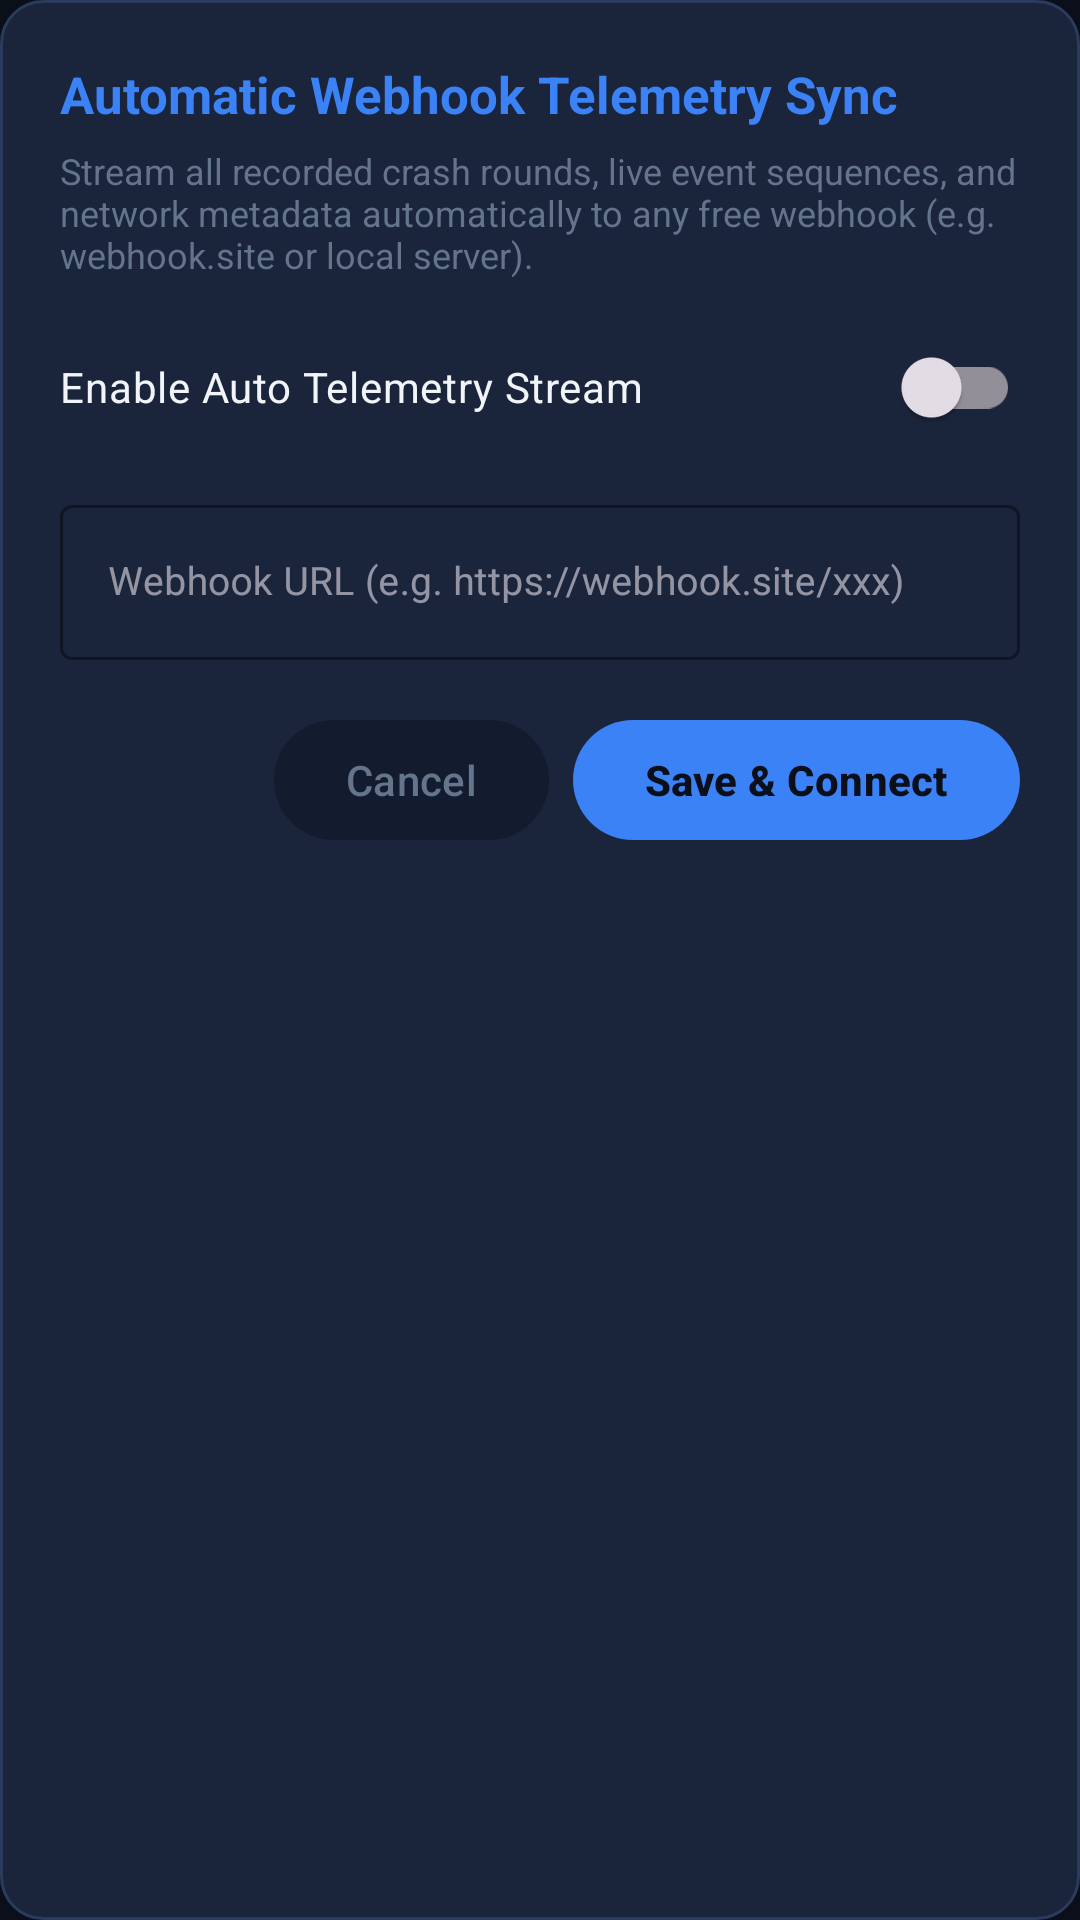

Here is an Android app screen rendered from its layout file. Give the layout XML and the strings, colors and styles it references.
<!-- AndroidManifest.xml: application theme Theme.AviatorSignalLab -->
<!-- res/layout/dialog_webhook_config.xml -->
<?xml version="1.0" encoding="utf-8"?>
<LinearLayout
    xmlns:android="http://schemas.android.com/apk/res/android"
    xmlns:app="http://schemas.android.com/apk/res-auto"
    android:layout_width="match_parent"
    android:layout_height="wrap_content"
    android:background="@drawable/bg_card"
    android:orientation="vertical"
    android:padding="20dp">

    <TextView
        android:layout_width="wrap_content"
        android:layout_height="wrap_content"
        android:text="Automatic Webhook Telemetry Sync"
        android:textColor="@color/accent_cyan"
        android:textSize="17sp"
        android:textStyle="bold" />

    <TextView
        android:layout_width="match_parent"
        android:layout_height="wrap_content"
        android:layout_marginTop="6dp"
        android:text="Stream all recorded crash rounds, live event sequences, and network metadata automatically to any free webhook (e.g. webhook.site or local server)."
        android:textColor="@color/text_muted"
        android:textSize="12sp" />

    <com.google.android.material.switchmaterial.SwitchMaterial
        android:id="@+id/switchEnableWebhook"
        android:layout_width="match_parent"
        android:layout_height="wrap_content"
        android:layout_marginTop="12dp"
        android:text="Enable Auto Telemetry Stream"
        android:textColor="@color/text_primary"
        android:textSize="14sp"
        app:useMaterialThemeColors="true" />

    <com.google.android.material.textfield.TextInputLayout
        android:id="@+id/tilWebhookUrl"
        style="@style/Widget.MaterialComponents.TextInputLayout.OutlinedBox"
        android:layout_width="match_parent"
        android:layout_height="wrap_content"
        android:layout_marginTop="10dp"
        android:hint="Webhook URL (e.g. https://webhook.site/xxx)"
        app:boxStrokeColor="@color/accent_cyan"
        app:hintTextColor="@color/accent_cyan">

        <com.google.android.material.textfield.TextInputEditText
            android:id="@+id/etWebhookUrl"
            android:layout_width="match_parent"
            android:layout_height="wrap_content"
            android:inputType="textUri"
            android:singleLine="true"
            android:textColor="@color/text_primary"
            android:textSize="13sp" />
    </com.google.android.material.textfield.TextInputLayout>

    <LinearLayout
        android:layout_width="match_parent"
        android:layout_height="wrap_content"
        android:layout_marginTop="16dp"
        android:gravity="end"
        android:orientation="horizontal">

        <com.google.android.material.button.MaterialButton
            android:id="@+id/btnCancelWebhook"
            android:layout_width="wrap_content"
            android:layout_height="wrap_content"
            android:layout_marginEnd="8dp"
            android:text="Cancel"
            android:textColor="@color/text_muted"
            app:backgroundTint="@color/bg_secondary" />

        <com.google.android.material.button.MaterialButton
            android:id="@+id/btnSaveWebhook"
            android:layout_width="wrap_content"
            android:layout_height="wrap_content"
            android:text="Save &amp; Connect"
            android:textColor="@color/bg_primary"
            android:textStyle="bold"
            app:backgroundTint="@color/accent_cyan" />
    </LinearLayout>

</LinearLayout>
<!-- resources referenced by this layout -->
<resources>
  <color name="accent_cyan">#3B82F6</color>
  <color name="bg_primary">#0B0F19</color>
  <color name="bg_secondary">#131B2E</color>
  <color name="text_muted">#64748B</color>
  <color name="text_primary">#F1F5F9</color>
  <!-- drawable bg_card (drawable) -->
  <?xml version="1.0" encoding="utf-8"?>
  <shape xmlns:android="http://schemas.android.com/apk/res/android"
      android:shape="rectangle">
      <solid android:color="@color/bg_card" />
      <corners android:radius="14dp" />
      <stroke
          android:width="1dp"
          android:color="@color/bg_card_border" />
  </shape>
  <style name="Theme.AviatorSignalLab" parent="Theme.Material3.Dark.NoActionBar">
          <item name="colorPrimary">@color/accent_cyan</item>
          <item name="colorPrimaryContainer">@color/bg_card</item>
          <item name="colorOnPrimaryContainer">@color/text_primary</item>
          <item name="colorSecondary">@color/accent_blue</item>
          <item name="android:statusBarColor">@color/bg_primary</item>
          <item name="android:navigationBarColor">@color/bg_primary</item>
          <item name="android:windowBackground">@color/bg_primary</item>
      </style>
  <color name="bg_card">#1A243B</color>
  <color name="bg_card_border">#2A3B5C</color>
  <color name="accent_blue">#3B82F6</color>
</resources>
